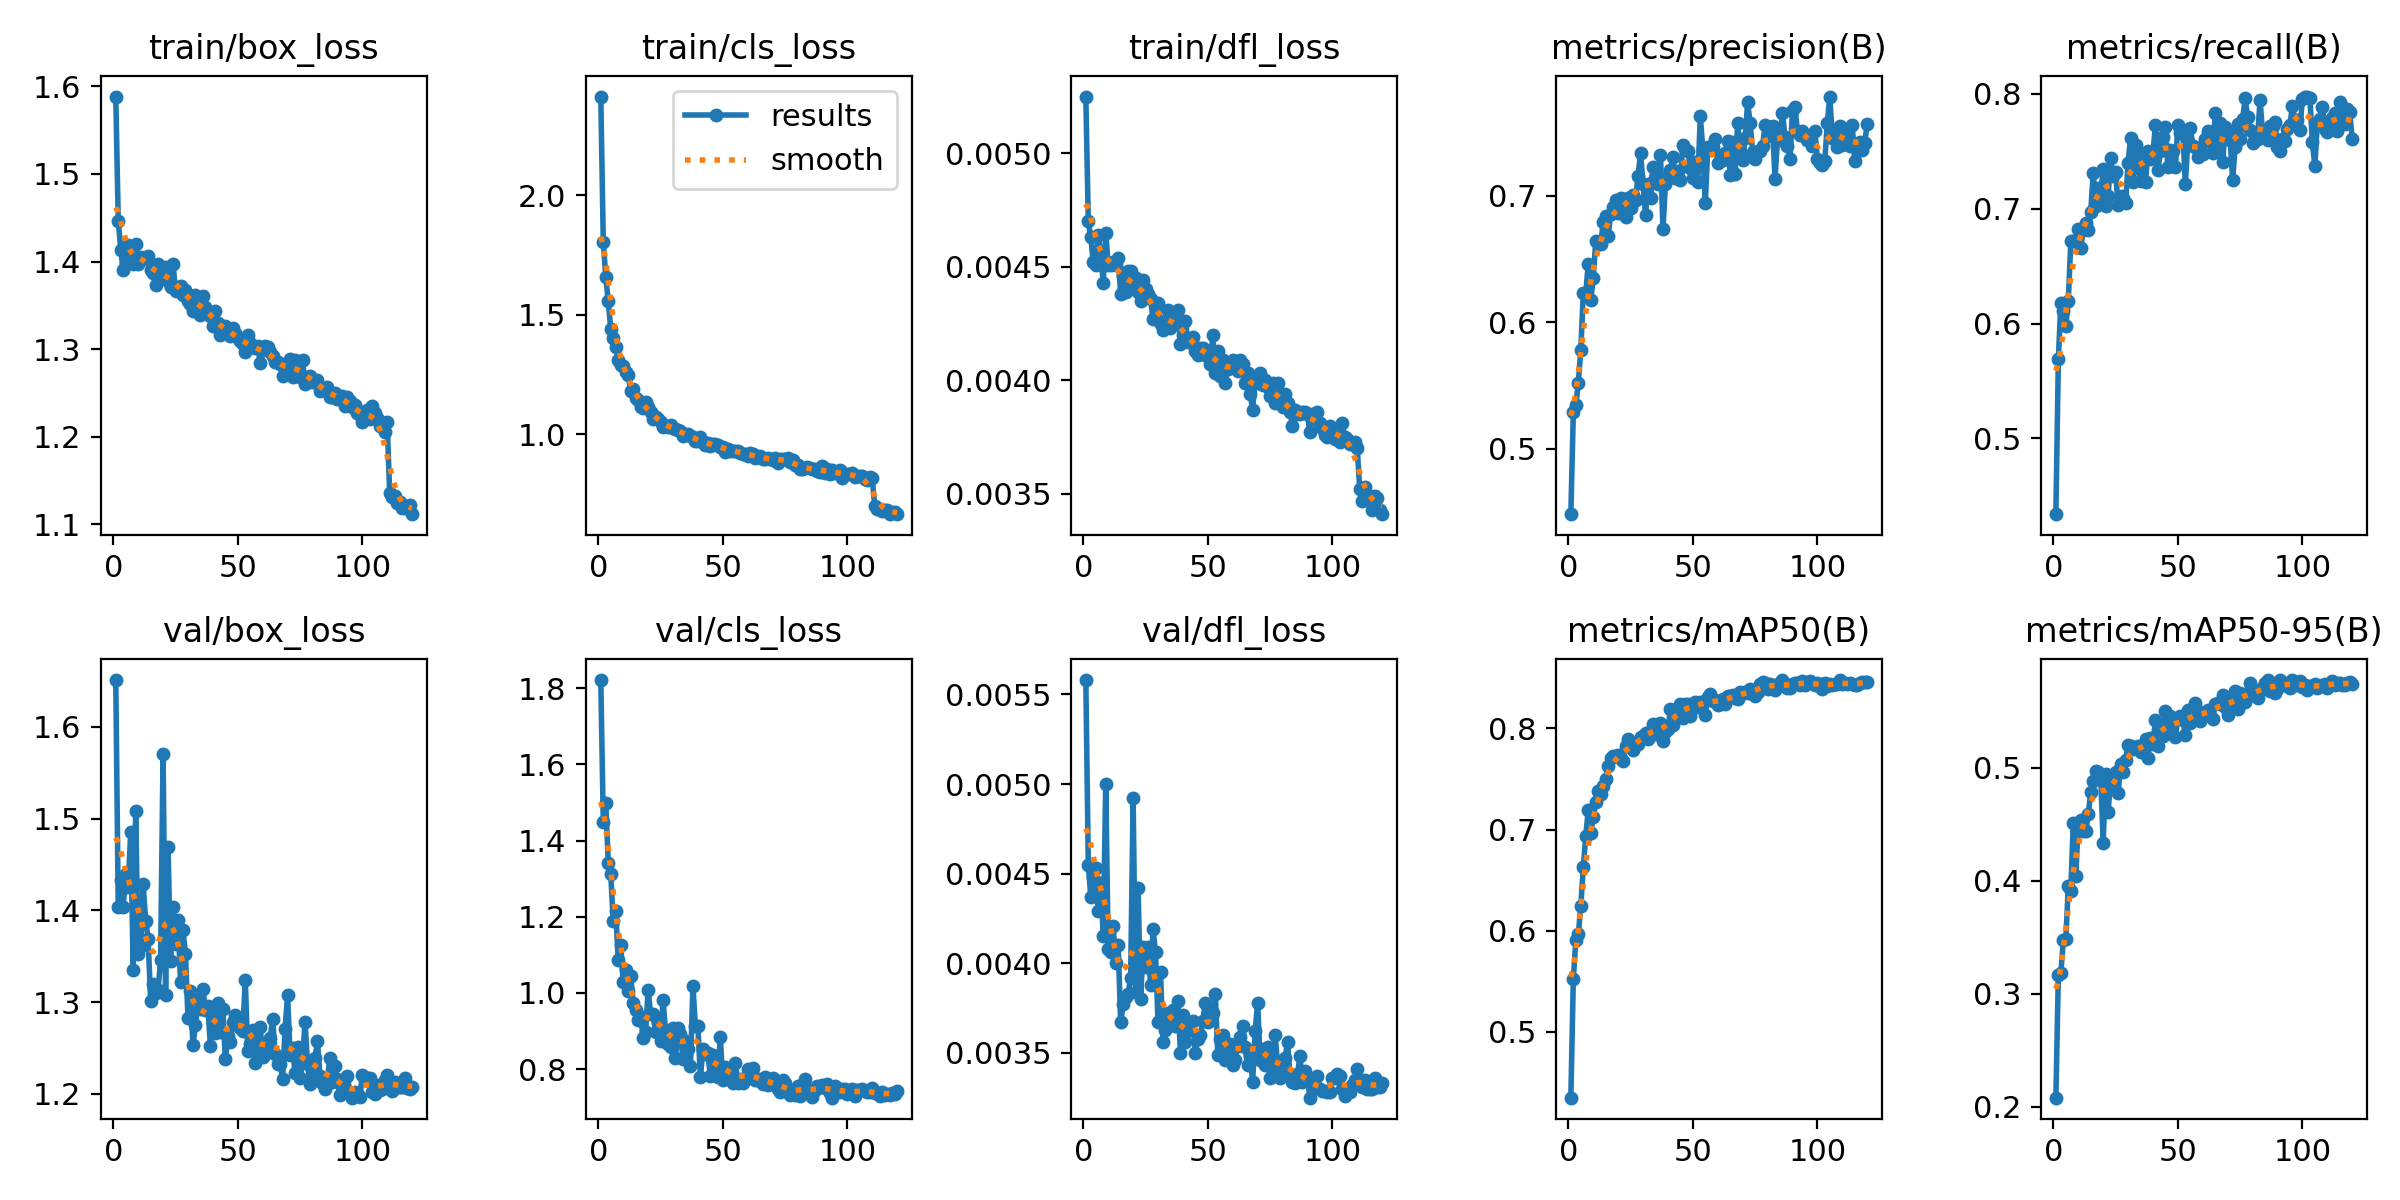

Source data for this figure (header and first rows):
epoch, time, train/box_loss, train/cls_loss, train/dfl_loss, metrics/precision(B), metrics/recall(B), metrics/mAP50(B), metrics/mAP50-95(B), val/box_loss, val/cls_loss, val/dfl_loss, lr/pg0, lr/pg1, lr/pg2
1, 148.7, 1.588, 2.412, 0.00525, 0.4482, 0.434, 0.4346, 0.2081, 1.651, 1.822, 0.00558, 0.0003326, 0.0003326, 0.06708
2, 290, 1.447, 1.806, 0.0047, 0.5291, 0.5691, 0.5521, 0.3165, 1.404, 1.45, 0.00455, 0.0006609, 0.0006609, 0.03407
3, 431.1, 1.413, 1.658, 0.00463, 0.5341, 0.6177, 0.5906, 0.3185, 1.433, 1.499, 0.00437, 0.0009842, 0.0009842, 0.001061
4, 570.6, 1.39, 1.556, 0.00452, 0.5521, 0.6109, 0.5961, 0.3475, 1.404, 1.341, 0.00448, 0.0009775, 0.0009775, 0.0009775
5, 710.4, 1.398, 1.441, 0.00451, 0.5781, 0.5978, 0.6244, 0.3484, 1.44, 1.312, 0.00453, 0.00097, 0.00097, 0.00097
6, 848.9, 1.419, 1.402, 0.00464, 0.6233, 0.6195, 0.6624, 0.395, 1.426, 1.188, 0.00429, 0.0009625, 0.0009625, 0.0009625
7, 987.4, 1.405, 1.364, 0.00455, 0.623, 0.6715, 0.6933, 0.3909, 1.486, 1.216, 0.00445, 0.000955, 0.000955, 0.000955
8, 1126, 1.398, 1.31, 0.00443, 0.6462, 0.6723, 0.7195, 0.4516, 1.335, 1.087, 0.00415, 0.0009475, 0.0009475, 0.0009475
9, 1266, 1.42, 1.29, 0.00465, 0.6172, 0.6715, 0.6967, 0.4045, 1.508, 1.126, 0.005, 0.00094, 0.00094, 0.00094
10, 1405, 1.398, 1.286, 0.00451, 0.6347, 0.6825, 0.7128, 0.4512, 1.352, 1.029, 0.00408, 0.0009325, 0.0009325, 0.0009325
11, 1545, 1.405, 1.261, 0.00451, 0.6643, 0.6657, 0.7274, 0.4535, 1.361, 1.061, 0.00406, 0.000925, 0.000925, 0.000925
12, 1683, 1.403, 1.249, 0.00452, 0.6632, 0.6818, 0.7383, 0.4439, 1.429, 1.004, 0.00421, 0.0009175, 0.0009175, 0.0009175
13, 1822, 1.404, 1.181, 0.00451, 0.6615, 0.6877, 0.7352, 0.4444, 1.389, 1.045, 0.004, 0.00091, 0.00091, 0.00091
14, 1961, 1.406, 1.189, 0.00454, 0.6788, 0.6818, 0.7431, 0.4587, 1.369, 0.9747, 0.0041, 0.0009025, 0.0009025, 0.0009025
15, 2100, 1.39, 1.151, 0.00438, 0.6843, 0.6972, 0.7501, 0.4788, 1.302, 0.9564, 0.00367, 0.000895, 0.000895, 0.000895
16, 2238, 1.387, 1.145, 0.00446, 0.6678, 0.7309, 0.7624, 0.4883, 1.32, 0.9276, 0.00377, 0.0008875, 0.0008875, 0.0008875
17, 2377, 1.373, 1.115, 0.00439, 0.6857, 0.7023, 0.7705, 0.4973, 1.31, 0.9375, 0.00381, 0.00088, 0.00088, 0.00088
18, 2516, 1.397, 1.11, 0.00448, 0.6909, 0.7176, 0.7726, 0.4961, 1.314, 0.8813, 0.00383, 0.0008725, 0.0008725, 0.0008725
19, 2654, 1.384, 1.134, 0.00448, 0.6963, 0.7119, 0.7728, 0.493, 1.346, 0.8981, 0.00392, 0.000865, 0.000865, 0.000865
20, 2794, 1.385, 1.114, 0.00441, 0.6864, 0.7346, 0.7739, 0.4336, 1.57, 1.007, 0.00492, 0.0008575, 0.0008575, 0.0008575
21, 2933, 1.394, 1.092, 0.00445, 0.6981, 0.7024, 0.7699, 0.4945, 1.307, 0.9457, 0.00384, 0.00085, 0.00085, 0.00085
22, 3072, 1.377, 1.064, 0.00439, 0.6885, 0.7111, 0.7677, 0.4609, 1.469, 0.9446, 0.00442, 0.0008425, 0.0008425, 0.0008425
23, 3210, 1.371, 1.072, 0.00435, 0.6831, 0.7441, 0.7828, 0.4905, 1.345, 0.8979, 0.0038, 0.000835, 0.000835, 0.000835
24, 3349, 1.397, 1.066, 0.00444, 0.6978, 0.7281, 0.79, 0.4851, 1.404, 0.927, 0.00409, 0.0008275, 0.0008275, 0.0008275
25, 3488, 1.366, 1.05, 0.0044, 0.6904, 0.7317, 0.7812, 0.4958, 1.363, 0.8737, 0.00398, 0.00082, 0.00082, 0.00082
26, 3627, 1.371, 1.032, 0.00438, 0.7006, 0.7031, 0.779, 0.4773, 1.389, 0.9806, 0.00409, 0.0008125, 0.0008125, 0.0008125
27, 3767, 1.372, 1.036, 0.00436, 0.6968, 0.7111, 0.7839, 0.5036, 1.322, 0.9012, 0.00388, 0.000805, 0.000805, 0.000805
28, 3907, 1.362, 1.03, 0.00427, 0.7159, 0.7093, 0.7842, 0.4962, 1.379, 0.8647, 0.00419, 0.0007975, 0.0007975, 0.0007975
29, 4045, 1.367, 1.04, 0.00431, 0.7336, 0.7046, 0.7913, 0.5068, 1.352, 0.8571, 0.00406, 0.00079, 0.00079, 0.00079
30, 4184, 1.355, 1.026, 0.00434, 0.7089, 0.7397, 0.7928, 0.5199, 1.283, 0.9081, 0.00367, 0.0007825, 0.0007825, 0.0007825
31, 4323, 1.352, 1.021, 0.00425, 0.6851, 0.7617, 0.7959, 0.5192, 1.313, 0.8298, 0.00395, 0.000775, 0.000775, 0.000775
32, 4464, 1.344, 1.017, 0.00422, 0.7095, 0.7236, 0.7899, 0.5168, 1.253, 0.9074, 0.00356, 0.0007675, 0.0007675, 0.0007675
33, 4603, 1.361, 1.015, 0.00426, 0.6984, 0.7551, 0.7973, 0.5171, 1.275, 0.8931, 0.00363, 0.00076, 0.00076, 0.00076
34, 4743, 1.354, 0.993, 0.00431, 0.7227, 0.7353, 0.8043, 0.519, 1.304, 0.8252, 0.00372, 0.0007525, 0.0007525, 0.0007525
35, 4883, 1.339, 1.002, 0.00423, 0.7143, 0.7239, 0.7945, 0.514, 1.293, 0.8725, 0.00368, 0.000745, 0.000745, 0.000745
36, 5025, 1.361, 1.001, 0.00427, 0.7095, 0.7478, 0.8026, 0.5146, 1.315, 0.8517, 0.00374, 0.0007375, 0.0007375, 0.0007375
37, 5164, 1.348, 0.9918, 0.00427, 0.7325, 0.7229, 0.805, 0.5255, 1.291, 0.8089, 0.00365, 0.00073, 0.00073, 0.00073
38, 5303, 1.343, 0.9876, 0.00431, 0.6738, 0.75, 0.7871, 0.509, 1.296, 1.017, 0.00379, 0.0007225, 0.0007225, 0.0007225
39, 5442, 1.338, 0.9729, 0.00416, 0.7094, 0.7434, 0.7963, 0.5262, 1.253, 0.9136, 0.0035, 0.000715, 0.000715, 0.000715
40, 5581, 1.326, 0.9715, 0.0042, 0.7148, 0.7485, 0.7992, 0.5213, 1.29, 0.9136, 0.00371, 0.0007075, 0.0007075, 0.0007075
41, 5720, 1.343, 0.9902, 0.00426, 0.72, 0.7731, 0.8195, 0.5426, 1.266, 0.778, 0.00356, 0.0007, 0.0007, 0.0007
42, 5860, 1.33, 0.9703, 0.00417, 0.7307, 0.7339, 0.8033, 0.5197, 1.3, 0.8517, 0.00366, 0.0006925, 0.0006925, 0.0006925
43, 6000, 1.316, 0.9559, 0.00418, 0.7136, 0.75, 0.8143, 0.5324, 1.267, 0.8403, 0.00363, 0.000685, 0.000685, 0.000685
44, 6139, 1.322, 0.9623, 0.00419, 0.7197, 0.7625, 0.8165, 0.5282, 1.292, 0.841, 0.00368, 0.0006775, 0.0006775, 0.0006775
45, 6279, 1.326, 0.9499, 0.00413, 0.7128, 0.7713, 0.8246, 0.5504, 1.238, 0.7818, 0.0035, 0.00067, 0.00067, 0.00067
46, 6419, 1.324, 0.9608, 0.00411, 0.7398, 0.736, 0.8105, 0.5306, 1.263, 0.8363, 0.00358, 0.0006625, 0.0006625, 0.0006625
47, 6558, 1.315, 0.9581, 0.00414, 0.7369, 0.7507, 0.8244, 0.5459, 1.257, 0.8028, 0.0036, 0.000655, 0.000655, 0.000655
48, 6696, 1.324, 0.9544, 0.00414, 0.7355, 0.75, 0.8245, 0.5408, 1.278, 0.7779, 0.00368, 0.0006475, 0.0006475, 0.0006475
49, 6835, 1.318, 0.9488, 0.00411, 0.7218, 0.736, 0.8119, 0.5271, 1.286, 0.8835, 0.00378, 0.00064, 0.00064, 0.00064
50, 6975, 1.312, 0.9467, 0.00413, 0.7143, 0.7733, 0.8244, 0.5437, 1.28, 0.7704, 0.00367, 0.0006325, 0.0006325, 0.0006325
51, 7114, 1.309, 0.926, 0.00407, 0.7267, 0.7661, 0.8266, 0.5455, 1.272, 0.8064, 0.0037, 0.000625, 0.000625, 0.000625
52, 7252, 1.306, 0.9408, 0.0042, 0.7111, 0.7661, 0.8217, 0.5426, 1.268, 0.7784, 0.00372, 0.0006175, 0.0006175, 0.0006175
53, 7392, 1.297, 0.9325, 0.00403, 0.7629, 0.7217, 0.8258, 0.5286, 1.324, 0.8007, 0.00383, 0.00061, 0.00061, 0.00061
54, 7531, 1.317, 0.9306, 0.00413, 0.7366, 0.7588, 0.8266, 0.5511, 1.247, 0.7636, 0.00349, 0.0006025, 0.0006025, 0.0006025
55, 7671, 1.307, 0.9314, 0.00402, 0.694, 0.7705, 0.8136, 0.5392, 1.254, 0.8148, 0.00358, 0.000595, 0.000595, 0.000595
56, 7809, 1.302, 0.9314, 0.00409, 0.7383, 0.7544, 0.8308, 0.5445, 1.27, 0.7639, 0.0036, 0.0005875, 0.0005875, 0.0005875
57, 7948, 1.302, 0.9235, 0.00399, 0.7389, 0.7537, 0.8346, 0.5576, 1.234, 0.775, 0.00346, 0.00058, 0.00058, 0.00058
58, 8087, 1.304, 0.9175, 0.00405, 0.7385, 0.7449, 0.8269, 0.5504, 1.252, 0.7629, 0.00351, 0.0005725, 0.0005725, 0.0005725
59, 8227, 1.284, 0.9201, 0.00406, 0.7447, 0.7484, 0.8279, 0.5411, 1.273, 0.7768, 0.00355, 0.000565, 0.000565, 0.000565
60, 8366, 1.299, 0.9116, 0.00409, 0.7261, 0.7478, 0.8235, 0.5472, 1.24, 0.8004, 0.00343, 0.0005575, 0.0005575, 0.0005575
... 60 more rows
